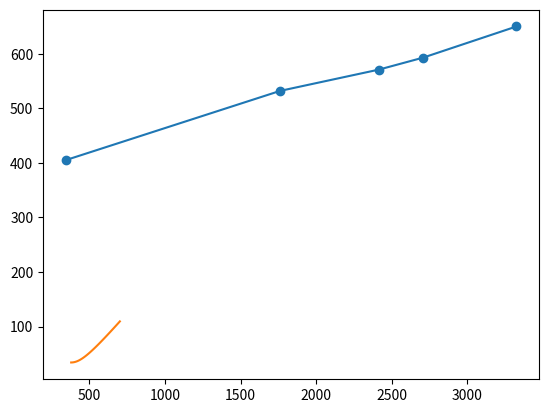

This chart was generated by the following Python code:
import numpy as np
import matplotlib.pyplot as plt

# Données de calibration (obtenues avec des lasers de longueurs d'onde connues)
pixel_means = np.array([343,1762,2415,2708,3324])
uncertainties = np.array([29.70196341, 188.83664198, 124.30615492,159.96283316,83.97334868])
wavelengths = np.array([405,532,571,593,650])

plt.plot(pixel_means,wavelengths)
plt.scatter(pixel_means,wavelengths)
plt.show()

# Construction du modèle linéaire

X = np.column_stack((pixel_means, np.ones_like(pixel_means)))
beta, _, _, _ = np.linalg.lstsq(X, wavelengths, rcond=None) 
m = beta[0]  
c = beta[1]

# Calcul des incertitudes sur la pente et l'ordonnée à l'origine

def incertitudes_poids(x, y, alpha_x, alpha_y, slope):
    # Retourne l'incertitude sur la pente et l'ordonnée à l'origine « à la Ménard »

    alpha_y_tot = np.sqrt((alpha_y **2 + (alpha_x * slope)**2))

    weights = np.divide(1,alpha_y_tot**2)

    Delta_prime = np.sum(weights)*np.sum(weights * x**2) - (np.sum(weights*x))**2

    alpha_c = np.sqrt(np.sum(weights*x**2)/Delta_prime)
    alpha_m = np.sqrt(np.sum(weights)/Delta_prime)

    return [alpha_m, alpha_c]

[alpha_m, alpha_c] = incertitudes_poids(pixel_means, wavelengths, 0.5, uncertainties, m)


### Conversion de pixels (sans unité) à longueur d'onde (nm), avec incertitudes.

pixel_value = np.linspace(0,4000,100)

wavelength_value = m * pixel_value + c
wavelength_uncertainty = np.sqrt((pixel_value * alpha_m)**2 + alpha_c**2 )

plt.plot(wavelength_value, wavelength_uncertainty)
plt.show()

#print(f"Pour le pixel {pixel_value}, la valeur de longueur d'onde assosciée est ({wavelength_value:.2f} ± {wavelength_uncertainty:.2f})nm")


